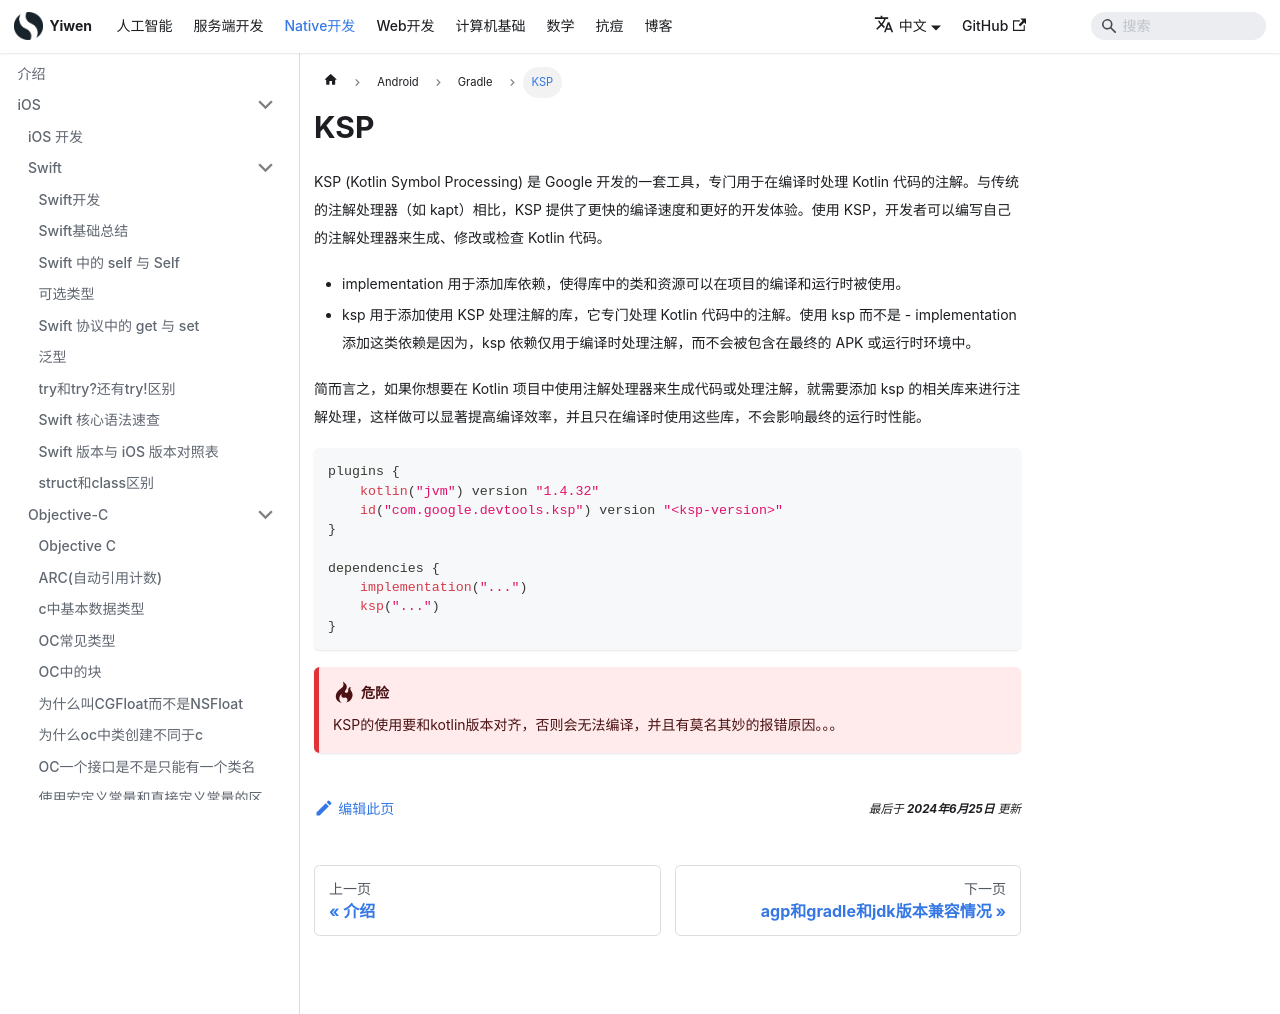

repository: Hao-yiwen/yiwen-blog-website · page: docs/native/android/gradle/ksp-implementation/index.html · generator: docusaurus

---
title: KSP
sidebar_label: KSP
date: 2024-06-25
last_update:
  date: 2024-06-25
---

# KSP

KSP (Kotlin Symbol Processing) 是 Google 开发的一套工具，专门用于在编译时处理 Kotlin 代码的注解。与传统的注解处理器（如 kapt）相比，KSP 提供了更快的编译速度和更好的开发体验。使用 KSP，开发者可以编写自己的注解处理器来生成、修改或检查 Kotlin 代码。

- implementation 用于添加库依赖，使得库中的类和资源可以在项目的编译和运行时被使用。
- ksp 用于添加使用 KSP 处理注解的库，它专门处理 Kotlin 代码中的注解。使用 ksp 而不是 - implementation 添加这类依赖是因为，ksp 依赖仅用于编译时处理注解，而不会被包含在最终的 APK 或运行时环境中。

简而言之，如果你想要在 Kotlin 项目中使用注解处理器来生成代码或处理注解，就需要添加 ksp 的相关库来进行注解处理，这样做可以显著提高编译效率，并且只在编译时使用这些库，不会影响最终的运行时性能。

```kt
plugins {
    kotlin("jvm") version "1.4.32"
    id("com.google.devtools.ksp") version "<ksp-version>"
}

dependencies {
    implementation("...")
    ksp("...")
}
```

:::danger
KSP的使用要和kotlin版本对齐，否则会无法编译，并且有莫名其妙的报错原因。。。
:::
